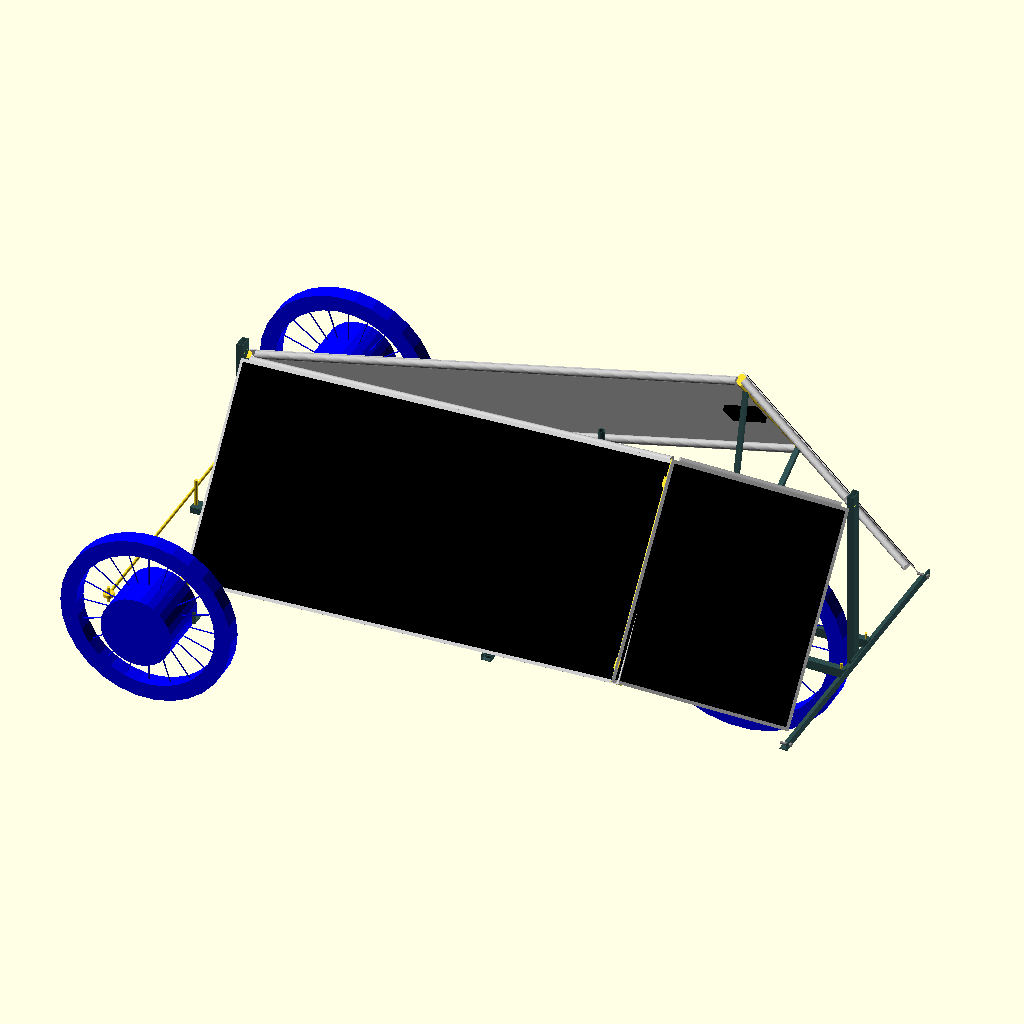
Cell 1 — every parameter at its default value.
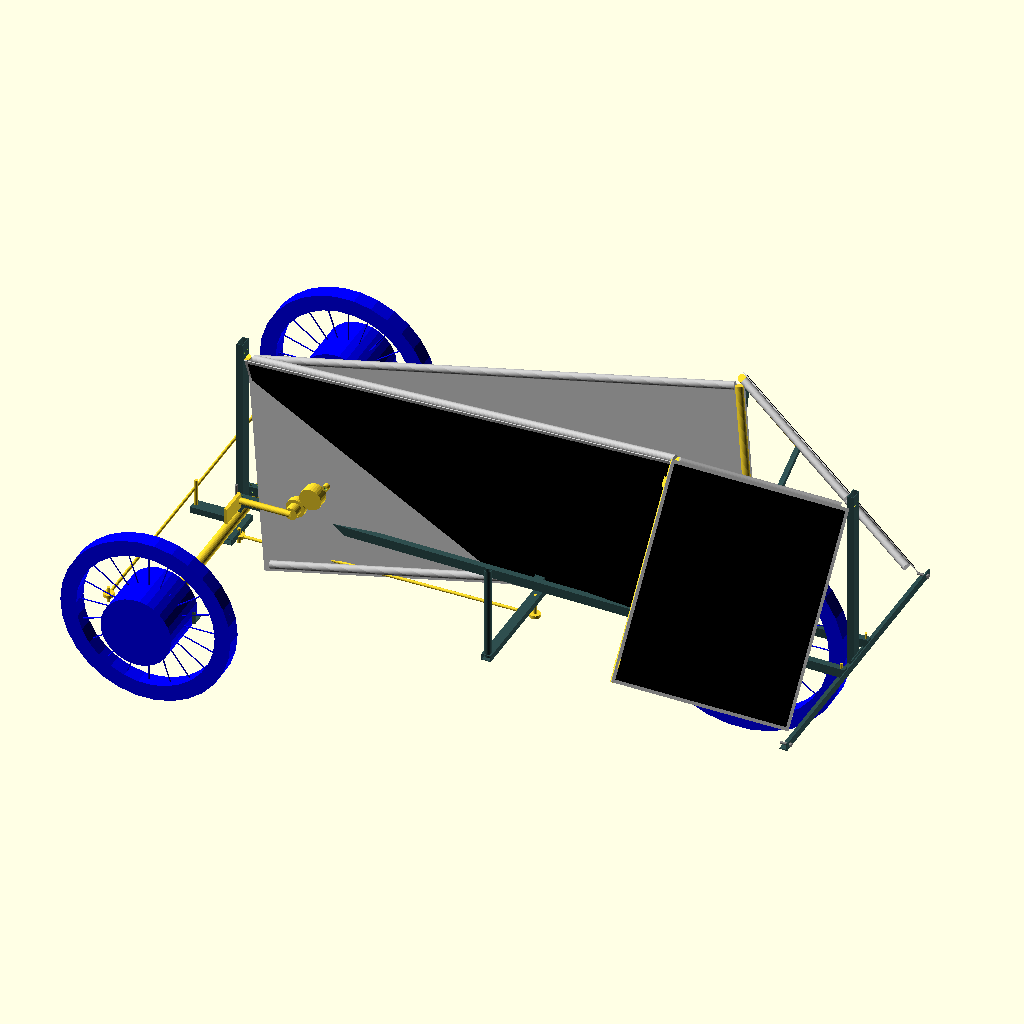
Cell 2 — wing_front_fly_angle set to 100, the other parameters unchanged.
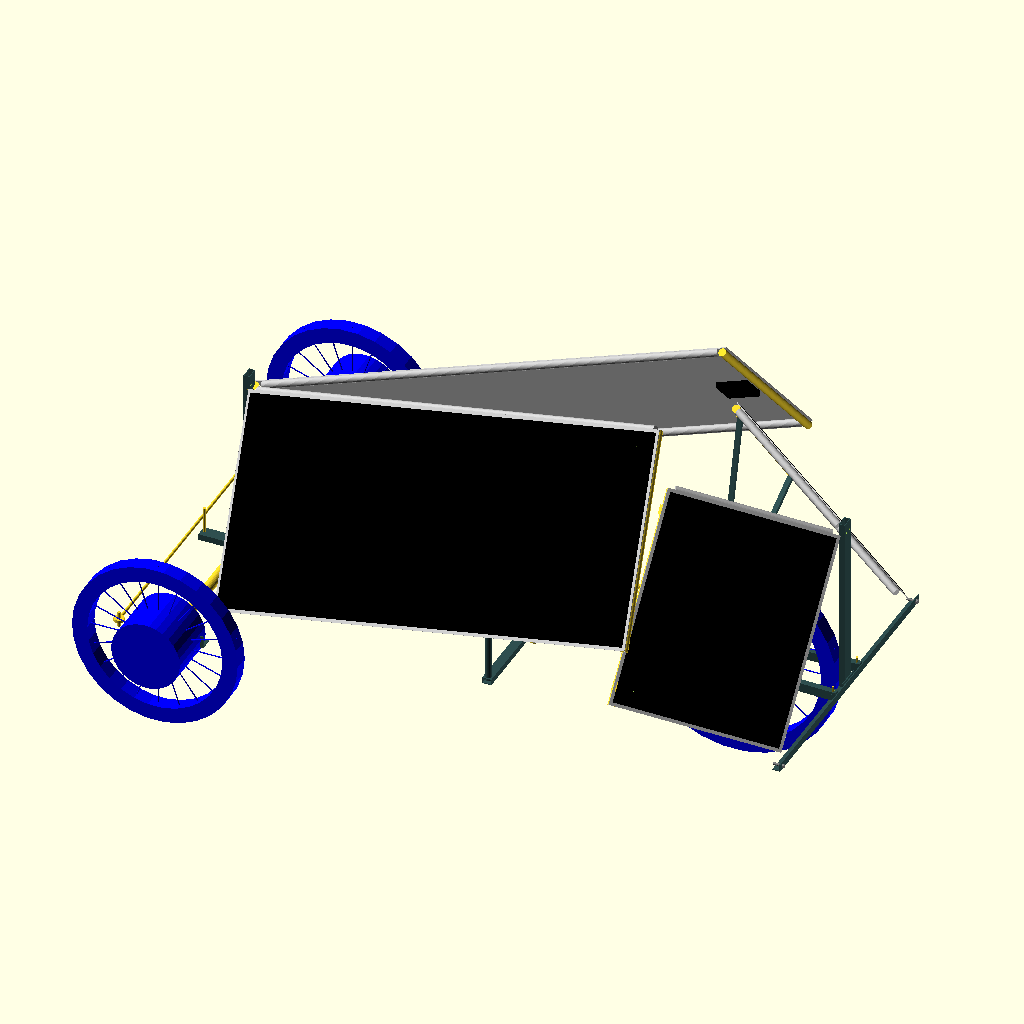
Cell 3: wing_front_ramp_angle = 16 (everything else at default).
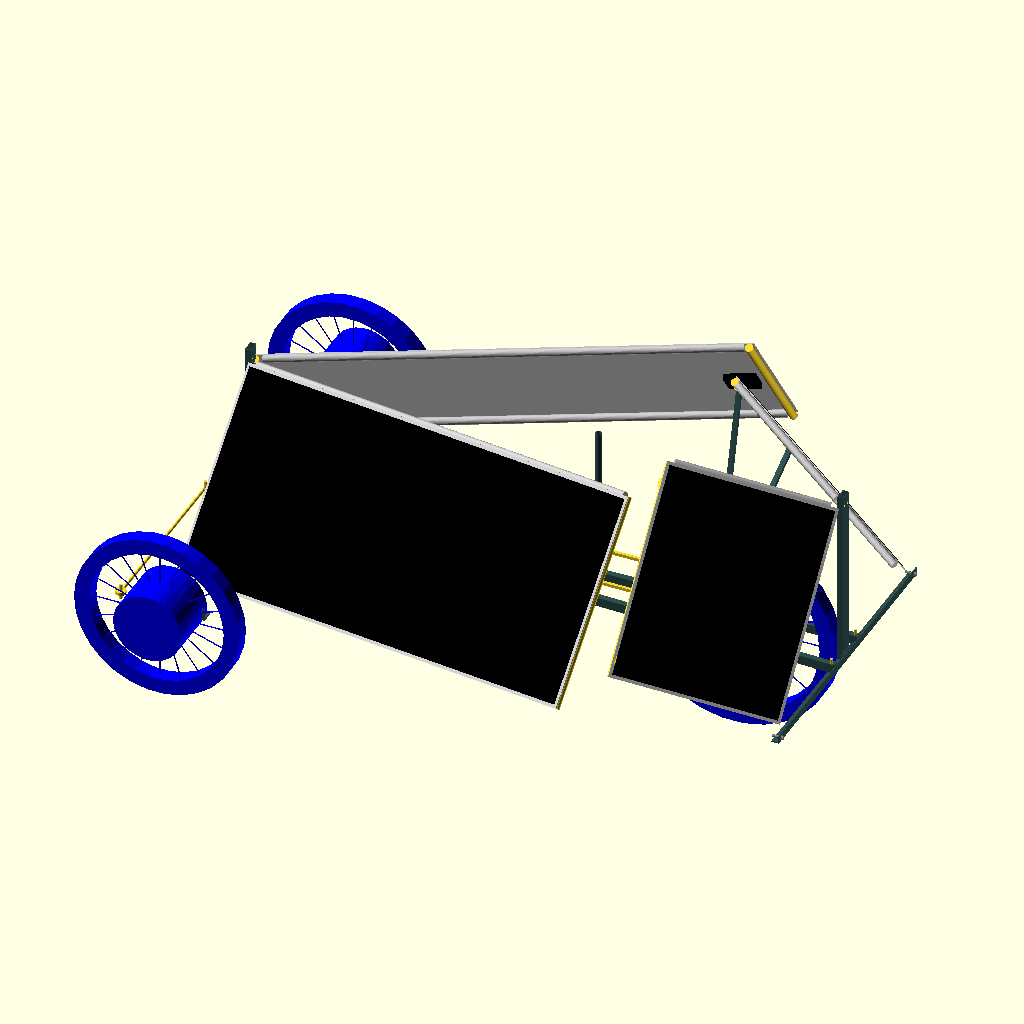
Cell 4: wing_front_crack_angle = 16 (everything else at default).
The same orthographic view direction (rotation 55°, 0°, 25°; colour scheme Cornfield) for every cell, with the view re-fitted per cell, so scale and position can differ between cells.
Source of the model, solar_b.scad:
// Solar Bear
// A hybrid Sun/muscle-powered trike

// https://github.com/solar-b

// Maker: Mihai Oltean
// https://mihaioltean.github.io

// License: MIT

//---------------------------------------------------------------------------------------
// Version: 28.3
// last update: 2026.09.19.1
//---------------------------------------------------------------------------------------
include <utils/screws_nuts_washers_params.scad>
//---------------------------------------------------------------------------------------
use <utils/custom_parts.scad>
use <utils/metal_profiles.scad>
use <utils/bike_parts.scad>
use <utils/solar_panels.scad>
use <utils/human.scad>
use <utils/screws_nuts_washers.scad>
use <utils/bearings.scad>
//---------------------------------------------------------------------------------------
solar_panel_front_size = [1510, 665, 3];
solar_panel_rear_size = [540, 665, 3]; // actually it is [540, 610, 3]
//---------------------------------------------------------------------------------------
wing_front_fly_angle = 50;
wing_front_ramp_angle = 8;
wing_front_crack_angle = 8;

wing_rear_fly_angle = 46.4;
wing_rear_ramp_angle = 21.0;
wing_rear_crack_angle = 24.0;
//---------------------------------------------------------------------------------------
wing_front_offset_X = -10;
wing_front_offset_Y = 765;

wing_rear_offset_X = wing_front_offset_X -130;
wing_rear_offset_Y = 807;
//---------------------------------------------------------------------------------------

wheel_radius_front = 270;// 20"
wheel_radius_rear = 335; // 26"
wheel_thick = 50;
wheel_hub_small_front = 112;
wheel_hub_small_rear = 127 +3;
//---------------------------------------------------------------------------------------

wheels_front_distance_between_supports = 1200; // the distance between front wheels support
bearing_wheel_support_to_edge_distance = 27;

real_front_wheel_distance = wheels_front_distance_between_supports + 2 * bearing_wheel_support_to_edge_distance + wheel_hub_small_front + wheel_thick; // distance between wheel external edges

echo(real_front_wheel_distance = real_front_wheel_distance);

wheels_front_rear_distance = 1570;
bottom_frame_length = wheels_front_rear_distance + wheel_radius_rear + 48;

frame_front_distance_to_solar_frames_bottom = 468;

//---------------------------------------------------------------------------------------
wing_support_dist_to = 1470;
//---------------------------------------------------------------------------------------
human_hip_angle = 50;
human_pos_X = wing_front_offset_X + 30;
human_pos_Y = 380;
//---------------------------------------------------------------------------------------
frame_front_height = 570;

frame_rear_height = 585;
frame_rear_length = 970;

frame_bottom_rotation_angle = -1.53;
//---------------------------------------------------------------------------------------
handle_bar_pos = 940;
handle_bar_length = 800;
handle_bar_arm_height = 300;

//---------------------------------------------------------------------------------------
angle_direction_control = 0;

offset_wheel = 16.75;
r = sqrt(155*155 + offset_wheel * offset_wheel);
//angle_initial = atan(offset_wheel/ 105);

//echo(angle_initial = angle_initial);

angle_wheel_1 = angle_direction_control;//angle_initial + handle_bar_arm_angle;
angle_wheel_2 = angle_direction_control;//handle_bar_arm_angle+angle_initial;
handle_bar_arm_angle = angle_direction_control;

//---------------------------------------------------------------------------------------
crank_arm_length = 170;
crank_pedal_angle = -90;
crank_y = wheel_radius_front + 45;
//---------------------------------------------------------------------------------------
door_angle = 0;
fork_stick_radius = 14.26;// 1 1/8 inch
//---------------------------------------------------------------------------------------
castor_angle = 0;
//---------------------------------------------------------------------------------------
module wheel_with_front_support(_angle_Z)
{
    rotate([0, 0, _angle_Z]){
        translate([0, -wheel_hub_small_front / 2 - 23, 0]) 
            rotate([90, 0, 0]){
                wheel_with_break_disk(wheel_radius_front, wheel_thick, shaft_thick = 7, break_disk_radius = 80, wheel_hub_small_front);
            }
        
        rotate([0, castor_angle, 0])
            translate([0, 0, -( 4 + M14_nut_thick + 12.5)]) 
                //mirror([0, 0, 1])
                    wheel_front_support()
            ;
    }
}
//---------------------------------------------------------------------------------------
module frame_front_with_direction_control()
{
    frame_front(wheels_front_distance_between_supports, 
        bearing_wheel_support_to_edge_distance, 
        frame_front_height, 
        castor_angle, 
        frame_front_distance_to_solar_frames_bottom);
// direction control corner

    translate([0, 0, -38])
        rotate([0, 0, -handle_bar_arm_angle])
            direction_control_corner();
/*
// direction control shaft left
    translate ([-cos(angle_wheel_1) * 105, sin(angle_wheel_1) * 105 + 16, +25])
        direction_control_shaft(bar_length = wheels_front_distance_between_supports - 47) ;
*/
// direction control shaft left    
    
    translate ([-cos(handle_bar_arm_angle) * r, sin(handle_bar_arm_angle) * r - (wheels_front_distance_between_supports / 2 - offset_wheel), +25])
        direction_control_shaft(bar_length = wheels_front_distance_between_supports - 2 * offset_wheel) ;
        
// screws for connecting the bottom frame
    translate([-8,  -30, -26])
        screw_M8_hexa(120);
    translate([-8, +30, -26])
        screw_M8_hexa(120);
        
// screws for connecting the bottom frame
    translate([0, 0, -100])
        cylinder(h = 100, r = 4);
}
//---------------------------------------------------------------------------------------
module frame_rear()
{      
// horizontal
echo(frame_rear_length = frame_rear_length);

echo("holes for connecting bottom frame to front-rear =", [15, 148/2 + 20]);
    difference(){
        translate([0, -frame_rear_length / 2, 0])
            rotate([0, -90, 0])
                corner_25_25_3(frame_rear_length);
// holes for connecting bottom frame to front-rear
        translate([-15, - (130/2 + 19), -11])
            cylinder(h = 42, r = 4);
        translate([-15, + (130/2 + 19), -11])
            cylinder(h = 42, r = 4);
            
// hole for connecting wing to bottom side
echo("hole for connecting wing to bottom side (from end-bottom)", [18, 11]);
        translate([1, frame_rear_length / 2 - 18, 11])
            rotate([0, -90, 0])
            cylinder(h = 50, r = 4);
    }
            // screws for connecting to bottom side
        translate([-15, - (130/2 + 19), -11])
            cylinder(h = 60, r = 4);
        translate([-15, + (130/2 + 19), -11])
            cylinder(h = 60, r = 4);

            // screws for connecting wing to rear side, bottom
    translate([6, frame_rear_length / 2 - 18, 11])
        rotate([0, -90, 0])
        screw_M8_hexa(30);
    translate([6, -(frame_rear_length / 2 - 18), 11])
        rotate([0, -90, 0])
        screw_M8_hexa(30);
    
// vertical part
    echo(frame_rear_height = frame_rear_height);
    echo("frame_rear_vertical holes from top", 33);
    
    translate([-13, 0, 3]){
        translate([-3, 0, 3])
            difference(){
                rotate([0, 0, 90])
                    pipe_40_20_2(frame_rear_height);
                
    // holes for connecting solar wing, top side
                translate([0, -10, frame_rear_height - 33])
                rotate([0, 90, 0])
                cylinder (h = 22, r = 4, center = true);
                translate([0, 10, frame_rear_height - 33])
                rotate([0, 90, 0])
                cylinder (h = 22, r = 4, center = true);
            }
        translate([10, 40, 0])
            rotate([0, 0, 180])
                corner_23_30_3(80);
    }
}
//---------------------------------------------------------------------------------------
module frame_bottom(_thin = false)
{
    echo(bottom_frame_length = bottom_frame_length);

    difference(){    
        rotate([0, 90, 0])
            difference(){
                pipe_30_20_2(bottom_frame_length);
                if (_thin){ // this is required because the space between pedal and gear is too small
                    translate([-16, 0, 30])
                        cube([32, 11, 400]);
                    
                }
            }

// vertical holes to connect to front frame
            echo("hole to connect to front frame(vertical)=", 12);
            translate([12, 0, -21])
                cylinder(h = 42, r = 4);
                echo("hole to connect to front frame(horizontal)=", 20);
            translate([20, 11, 0])
                rotate([90, 0, 0])
                    cylinder(h = 22, r = 4);

// hole for wheel hub rear
            echo("hole for wheel rear", (wheel_radius_rear + 27));
            translate([bottom_frame_length - (wheel_radius_rear + 27), 11, 0])
                rotate([90, 0, 0])
                    cylinder(h = 22, r = 5);
                    
// hole for wing support   
            echo("hole for wing support", (wing_support_dist_to + 25 + 20));
            translate([wing_support_dist_to + 25 + 20, 11, 0])
                rotate([90, 0, 0])
                    cylinder(h = 22, r = 4);
            echo("hole for wing support", (wing_support_dist_to - 25 + 20));
            translate([wing_support_dist_to -25 + 20, 11, 0])
                rotate([90, 0, 0])
                    cylinder(h = 22, r = 4);
                    
// rear frame hole
            echo("hole for rear frame(vertical)-from end", (wheel_radius_rear + 27));
            translate([bottom_frame_length - 12, 0, -21])
                cylinder(h = 42, r = 4);
                
    }
}
//---------------------------------------------------------------------------------------
module motor_with_crank_and_chain(arm_length = 170, arm_pos_angle = 0, disk_radius, chain_length)
{
    motor_with_cranks(arm_length = 170, arm_pos_angle = 0, disk_radius = 60);
    // chain, raw drawing
    translate([60, 0, -70])
        cube([10, chain_length, 10]);
    translate([-60, 0, -70])
        cube([10, chain_length, 10]);
}
//---------------------------------------------------------------------------------------
module frame_front_with_wheels()
{
//wheels, front
    translate ([0, wheels_front_distance_between_supports / 2, wheel_radius_front]) 
        mirror([0, 1, 0])
            wheel_with_front_support(angle_wheel_1);
            
    translate ([0, -wheels_front_distance_between_supports / 2, wheel_radius_front]) 
        wheel_with_front_support(-angle_wheel_2) ;

// frame between wheels, front
    translate ([-17, 0, wheel_radius_front -58])
            rotate([0, castor_angle, 0])
            frame_front_with_direction_control()   ;
}
//---------------------------------------------------------------------------------------
module solar_bear_base()
{
    frame_front_with_wheels();
       
//wheel, rear
    translate([wheels_front_rear_distance, 0, wheel_radius_front - 5])
        rotate([90, 0, 0])
            wheel_with_gears(wheel_radius_rear, wheel_thick, 7, 2, 45, wheel_hub_small_rear);

                    
// motor with crank
    translate([human_pos_X + crank_arm_length - 10, -20, crank_y])
    rotate ([0, 90, 0]) 
        rotate ([90, 0, 0]) 
                motor_with_crank_and_chain(arm_length = 170, arm_pos_angle = 0, disk_radius = 60, chain_length = 1400);

// frame bottom left
    translate([-19, -30, wheel_radius_front - 5]) 
        rotate([0, 0, frame_bottom_rotation_angle])
            frame_bottom(_thin = false)
            ;
            
// frame bottom right
    translate([-19, 30, wheel_radius_front - 5])
        rotate([0, 0, -frame_bottom_rotation_angle])
                frame_bottom(_thin = true)
                ;
            
//rear frame
     translate([wheels_front_rear_distance + wheel_radius_rear + 31, -0, wheel_radius_front - 23])
              frame_rear();

//wings support            
      translate([wing_support_dist_to, 80, wheel_radius_front - 20])
      rotate([0, 0, -frame_bottom_rotation_angle])
        solar_wings_support(length_int = 660, length_ext = 580, top_cut_angle_int = 37, top_cut_angle_ext = 17);
        
        
        translate([wing_support_dist_to, -80, wheel_radius_front - 20])
        rotate([0, 0, frame_bottom_rotation_angle])
        mirror([0, 1, 0])
        solar_wings_support(length_int = 660, length_ext = 580, top_cut_angle_int = 37, top_cut_angle_ext = 17);
        ;
        
// horizontal bar to connect solar wings supports

    translate ([wing_support_dist_to - 2, 175, wheel_radius_front + 340])
        //rotate([0, 90, 0])
            rotate([90, 0, 0])
                pipe_15_15_1_5(350)
            ;
        

//seat
    translate([human_pos_X + 700, -225, wheel_radius_front + 25])
            //trike_seat(human_hip_angle)
            ;

// handle bar support on frame
    translate([handle_bar_pos, 45, wheel_radius_front - 5])
        rotate([90, 0, 0])
        pipe_30_30_2(100);
            
// handle bar            
    translate([handle_bar_pos, -0, wheel_radius_front - 45])
        rotate([0, 0, -handle_bar_arm_angle])
        handle_bar(length = handle_bar_length, arm_angle = handle_bar_arm_angle, arm_length = handle_bar_arm_height);
        
// direction shaft        
    translate([0, -65, wheel_radius_front - 105])
        rotate([0, 0, -90])
            direction_control_shaft(bar_length = handle_bar_pos);

// damper  
    //translate([first_bottom_bar_at, -330, wheel_radius_front + 25])
        //rotate([0, 0, frame_bottom_rotation_angle])
      //      rotate([1, 0, 0])
               // color("black")cylinder (h = 320, r = 10)
                ;
       
/*       
// nose
    hull(){
        translate([-300, 0, 200])
            sphere(r = 1);
        
        translate([-35, 490, 200])
        sphere(r = 1);
        
        translate([-35, -490, 200])
        sphere(r = 1);
        
        translate([-30, 0, 800])
        sphere(r = 1);
    }                
*/

/*    
    // ackerman direction trace; //for debug only
    translate([0, wheels_front_distance_between_supports / 2, 265])
    rotate([0, 0, -21])
    rotate([0, 90, 0])
    translate([0, 0, -113])
    cylinder(h = 2000, r = 4);
*/
}
//---------------------------------------------------------------------------------------
module solar_wings(_show_panels)
{
// front 
    echo("solar_wing_metal_support front: length = 668+45+61 = 774, angle = 50");

    translate([wing_front_offset_X, -0, wing_front_offset_Y]) 
        rotate([0, -wing_front_ramp_angle, 0]) 
            solar_wing(wing_front_fly_angle, solar_panel_front_size, angle_crack = wing_front_crack_angle, space_between_panels = 20, open_door_angle = door_angle, offset_top = 45, offset_bottom = 61, show_panels = _show_panels);
            
// rear    
    echo("solar_wing_metal_support rear: length = 668+40+58 = 766, angle = 46");

    translate([solar_panel_front_size[0] + solar_panel_rear_size[0] + wing_rear_offset_X, 0, wing_rear_offset_Y])
        rotate([0, wing_rear_ramp_angle, 0]) 
        mirror([1, 0, 0])
            solar_wing(wing_rear_fly_angle, solar_panel_rear_size, angle_crack = wing_rear_crack_angle, space_between_panels = 20, offset_top = 40, offset_bottom = 58, open_door_angle = 0,
            show_panels = _show_panels);
}
//---------------------------------------------------------------------------------------
module solar_bear_with_solar_panels()
{
    solar_bear_base();
    solar_wings(true);
}
//---------------------------------------------------------------------------------------
module solar_bear_with_solar_panels_frame()
{
    solar_bear_base();
    
    solar_wings(false);
}
//---------------------------------------------------------------------------------------
module solar_bear_base_with_human()
{
    solar_bear_base();
// human 
    translate([human_pos_X, 0, human_pos_Y])
        rotate([0, 90, 0])
            human(human_hip_angle, shoulder_angle = 0, elbow_angle = 45, head_angle = -20);
}
//---------------------------------------------------------------------------------------
module solar_bear_with_solar_panels_and_human()
{
    solar_bear_with_solar_panels();
// human 
    translate([human_pos_X, 0, human_pos_Y])
    rotate([0, 90, 0])
        human(human_hip_angle, shoulder_angle = 0, elbow_angle = 45, head_angle = -20);
}
//---------------------------------------------------------------------------------------
//solar_bear_with_solar_panels_and_human();

//solar_bear_with_solar_panels();
solar_bear_with_solar_panels_frame();

//solar_bear_base();
//solar_bear_base_with_human();

//solar_panel_with_support(solar_panel_front_size);
//solar_panel_with_support_and_balamale(solar_panel_front_size);
//solar_wing(wing_front_opening_angle, solar_panel_front_size, 10);
//solar_panel_with_enhanced_frame_and_support(solar_panel_front_size, 0, 0);
//solar_panel_with_enhanced_frame_and_support_and_hinges(solar_panel_front_size);

//wheel_with_front_support(20);

/*
frame_front(wheels_front_distance_between_supports, 
    bearing_wheel_support_to_edge_distance,
    frame_front_height,
    castor_angle, 
    frame_front_distance_to_solar_frames_bottom);
*/
    
//frame_front_with_direction_control();
//frame_front_with_wheels();

//frame_rear();
//frame_bottom(true);

//handle_bar(length = handle_bar_length, arm_angle = handle_bar_arm_angle, arm_length = handle_bar_arm_height);

//direction_control_shaft(200);

//direction_control_corner();

//solar_wings_support();

//solar_wings();
Parameter table extracted from the source (name, type, default, range or options):
solar_panel_front_size: vector, default [1510, 665, 3]
solar_panel_rear_size: vector, default [540, 665, 3]
wing_front_fly_angle: number, default 50
wing_front_ramp_angle: number, default 8
wing_front_crack_angle: number, default 8
wing_rear_fly_angle: number, default 46.4
wing_rear_ramp_angle: number, default 21
wing_rear_crack_angle: number, default 24
wing_front_offset_X: number, default -10
wing_front_offset_Y: number, default 765
wing_rear_offset_Y: number, default 807
wheel_radius_front: number, default 270
wheel_radius_rear: number, default 335
wheel_thick: number, default 50
wheel_hub_small_front: number, default 112
wheels_front_distance_between_supports: number, default 1200
bearing_wheel_support_to_edge_distance: number, default 27
wheels_front_rear_distance: number, default 1570
frame_front_distance_to_solar_frames_bottom: number, default 468
wing_support_dist_to: number, default 1470
human_hip_angle: number, default 50
human_pos_Y: number, default 380
frame_front_height: number, default 570
frame_rear_height: number, default 585
frame_rear_length: number, default 970
frame_bottom_rotation_angle: number, default -1.53
handle_bar_pos: number, default 940
handle_bar_length: number, default 800
handle_bar_arm_height: number, default 300
angle_direction_control: number, default 0
offset_wheel: number, default 16.75
crank_arm_length: number, default 170
crank_pedal_angle: number, default -90
door_angle: number, default 0
fork_stick_radius: number, default 14.26
castor_angle: number, default 0
